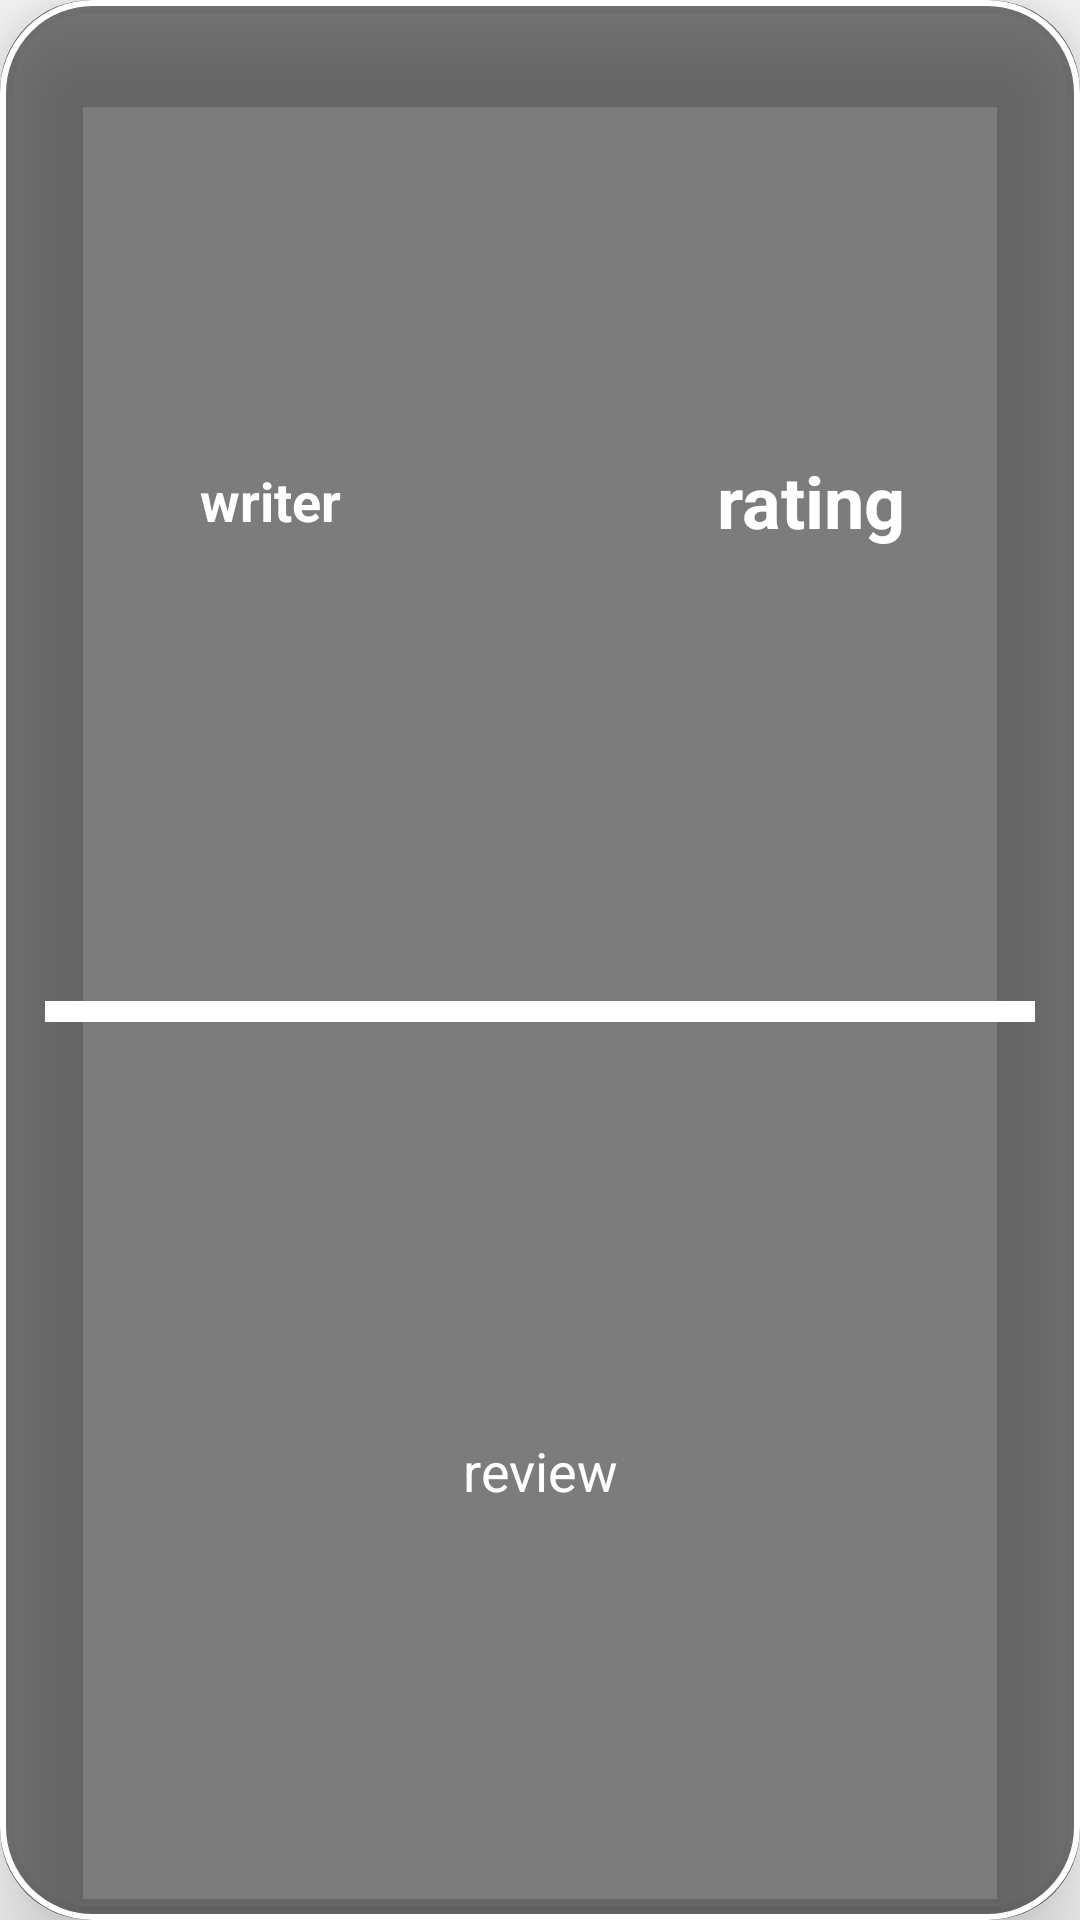

Reconstruct the res/layout file that produces this screen, plus the resources it refers to.
<!-- AndroidManifest.xml: application theme Theme.MyApplication -->
<!-- res/layout/reviews_card.xml -->
<?xml version="1.0" encoding="utf-8"?>
<androidx.cardview.widget.CardView xmlns:android="http://schemas.android.com/apk/res/android"
    xmlns:app="http://schemas.android.com/apk/res-auto"
    android:layout_width="match_parent"
    android:layout_height="match_parent"
    android:layout_marginTop="50dp"
    android:layout_marginEnd="20dp"
    android:layout_marginStart="20dp"
    android:layout_marginLeft="20dp"
    android:layout_marginBottom="50dp"
    app:cardCornerRadius="30dp"
    app:cardElevation="20dp"
    android:backgroundTint="@color/semiTransparent">


    <LinearLayout
        android:layout_width="match_parent"
        android:layout_height="match_parent"
        android:orientation="vertical"
        android:background="@drawable/white_border">

        <LinearLayout
            android:layout_width="match_parent"
            android:layout_height="match_parent"
            android:layout_weight="0.9"
            android:orientation="horizontal">

            <TextView
                android:id="@+id/review_writer"
                android:layout_width="match_parent"
                android:layout_height="match_parent"
                android:layout_weight="0.9"
                android:gravity="center"
                android:text="writer"
                android:textColor="@color/white"
                android:textSize="18dp"
                android:textStyle="bold" />


            <TextView
                android:id="@+id/review_rating"
                android:layout_width="match_parent"
                android:layout_height="match_parent"
                android:layout_weight="0.9"
                android:gravity="center"
                android:text="rating"
                android:textColor="@color/white"
                android:textSize="24dp"
                android:textStyle="bold" />
        </LinearLayout>

        <View
            android:layout_width="match_parent"
            android:layout_height="7dp"
            android:layout_marginRight="15dp"
            android:layout_marginLeft="15dp"
            android:background="@color/white"/>

        <TextView
            android:id="@+id/review_txt"
            android:layout_width="match_parent"
            android:layout_height="match_parent"
            android:layout_weight="1"
            android:gravity="center"
            android:text="review"
            android:textSize="18dp"
            android:textColor="@color/white"/>
    </LinearLayout>

</androidx.cardview.widget.CardView>
<!-- resources referenced by this layout -->
<resources>
  <color name="semiTransparent">#80000000</color>
  <color name="white">#FFFFFFFF</color>
  <!-- drawable white_border (drawable) -->
  <?xml version="1.0" encoding="utf-8"?>
  <shape xmlns:android="http://schemas.android.com/apk/res/android"
      android:shape ="rectangle">
  
      <stroke
          android:width = "2dp"
          android:color = "@color/white"
          />
      <corners
          android:radius = "30dp"/>
  
  </shape>
  <style name="Theme.MyApplication" parent="Base.Theme.MyApplication" />
  <style name="Base.Theme.MyApplication" parent="Theme.AppCompat.DayNight.NoActionBar">
          
          
      </style>
</resources>
